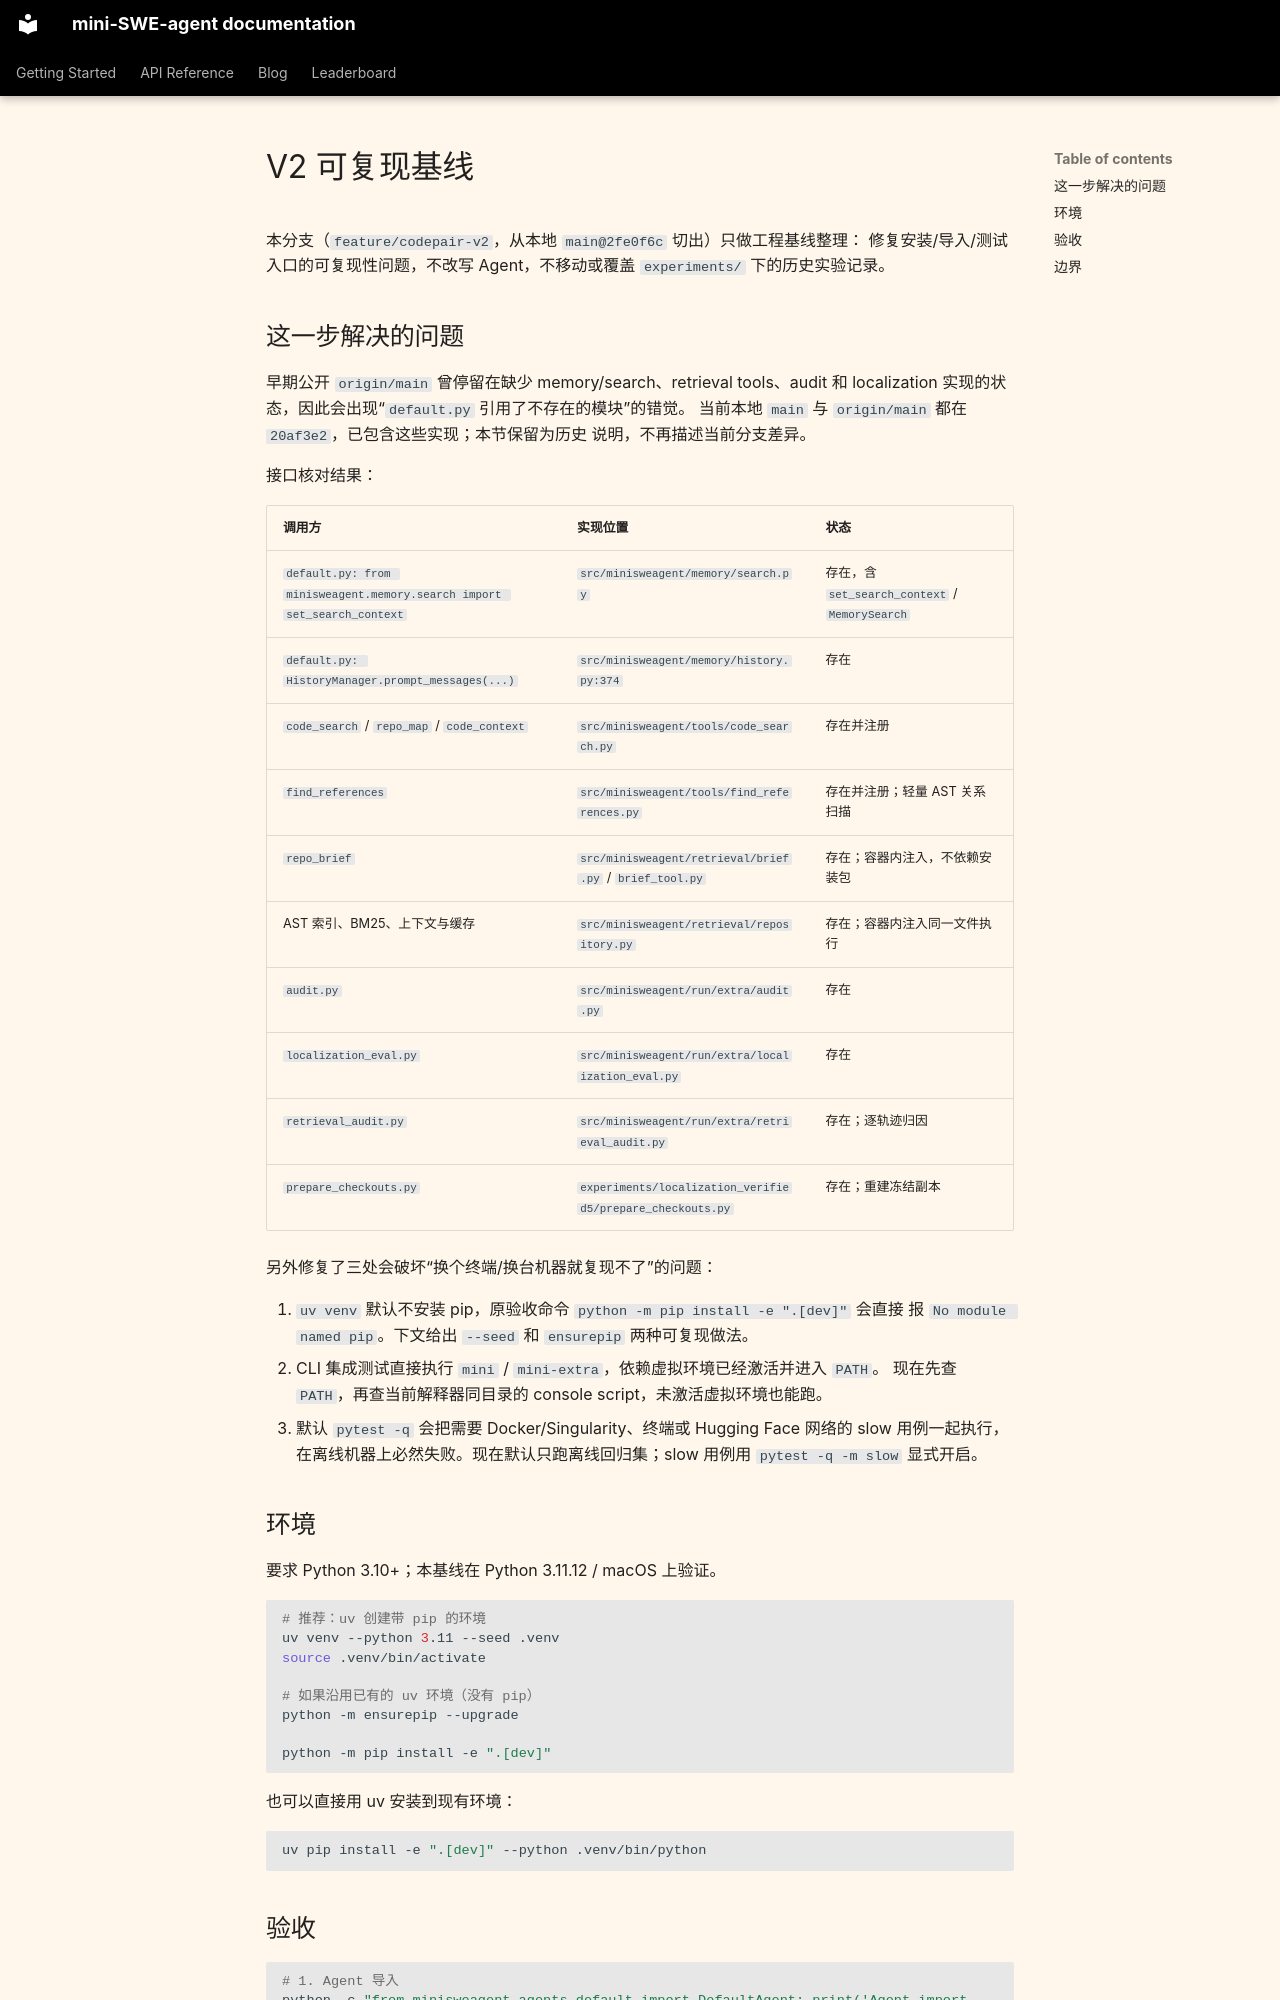

repository: xiaofei9289/2025Fall_CS427_agent · page: v2_baseline/index.html · generator: mkdocs

# V2 可复现基线

本分支（`feature/codepair-v2`，从本地 `main@2fe0f6c` 切出）只做工程基线整理：
修复安装/导入/测试入口的可复现性问题，不改写 Agent，不移动或覆盖 `experiments/`
下的历史实验记录。

## 这一步解决的问题

早期公开 `origin/main` 曾停留在缺少 memory/search、retrieval tools、audit 和
localization 实现的状态，因此会出现“`default.py` 引用了不存在的模块”的错觉。
当前本地 `main` 与 `origin/main` 都在 `20af3e2`，已包含这些实现；本节保留为历史
说明，不再描述当前分支差异。

接口核对结果：

| 调用方 | 实现位置 | 状态 |
|---|---|---|
| `default.py: from minisweagent.memory.search import set_search_context` | `src/minisweagent/memory/search.py` | 存在，含 `set_search_context` / `MemorySearch` |
| `default.py: HistoryManager.prompt_messages(...)` | `src/minisweagent/memory/history.py:374` | 存在 |
| `code_search` / `repo_map` / `code_context` | `src/minisweagent/tools/code_search.py` | 存在并注册 |
| `find_references` | `src/minisweagent/tools/find_references.py` | 存在并注册；轻量 AST 关系扫描 |
| `repo_brief` | `src/minisweagent/retrieval/brief.py` / `brief_tool.py` | 存在；容器内注入，不依赖安装包 |
| AST 索引、BM25、上下文与缓存 | `src/minisweagent/retrieval/repository.py` | 存在；容器内注入同一文件执行 |
| `audit.py` | `src/minisweagent/run/extra/audit.py` | 存在 |
| `localization_eval.py` | `src/minisweagent/run/extra/localization_eval.py` | 存在 |
| `retrieval_audit.py` | `src/minisweagent/run/extra/retrieval_audit.py` | 存在；逐轨迹归因 |
| `prepare_checkouts.py` | `experiments/localization_verified5/prepare_checkouts.py` | 存在；重建冻结副本 |

另外修复了三处会破坏“换个终端/换台机器就复现不了”的问题：

1. `uv venv` 默认不安装 pip，原验收命令 `python -m pip install -e ".[dev]"` 会直接
   报 `No module named pip`。下文给出 `--seed` 和 `ensurepip` 两种可复现做法。
2. CLI 集成测试直接执行 `mini` / `mini-extra`，依赖虚拟环境已经激活并进入 `PATH`。
   现在先查 `PATH`，再查当前解释器同目录的 console script，未激活虚拟环境也能跑。
3. 默认 `pytest -q` 会把需要 Docker/Singularity、终端或 Hugging Face 网络的 slow
   用例一起执行，在离线机器上必然失败。现在默认只跑离线回归集；slow 用例用
   `pytest -q -m slow` 显式开启。

## 环境

要求 Python 3.10+；本基线在 Python 3.11.12 / macOS 上验证。

```bash
# 推荐：uv 创建带 pip 的环境
uv venv --python 3.11 --seed .venv
source .venv/bin/activate

# 如果沿用已有的 uv 环境（没有 pip）
python -m ensurepip --upgrade

python -m pip install -e ".[dev]"
```

也可以直接用 uv 安装到现有环境：

```bash
uv pip install -e ".[dev]" --python .venv/bin/python
```
